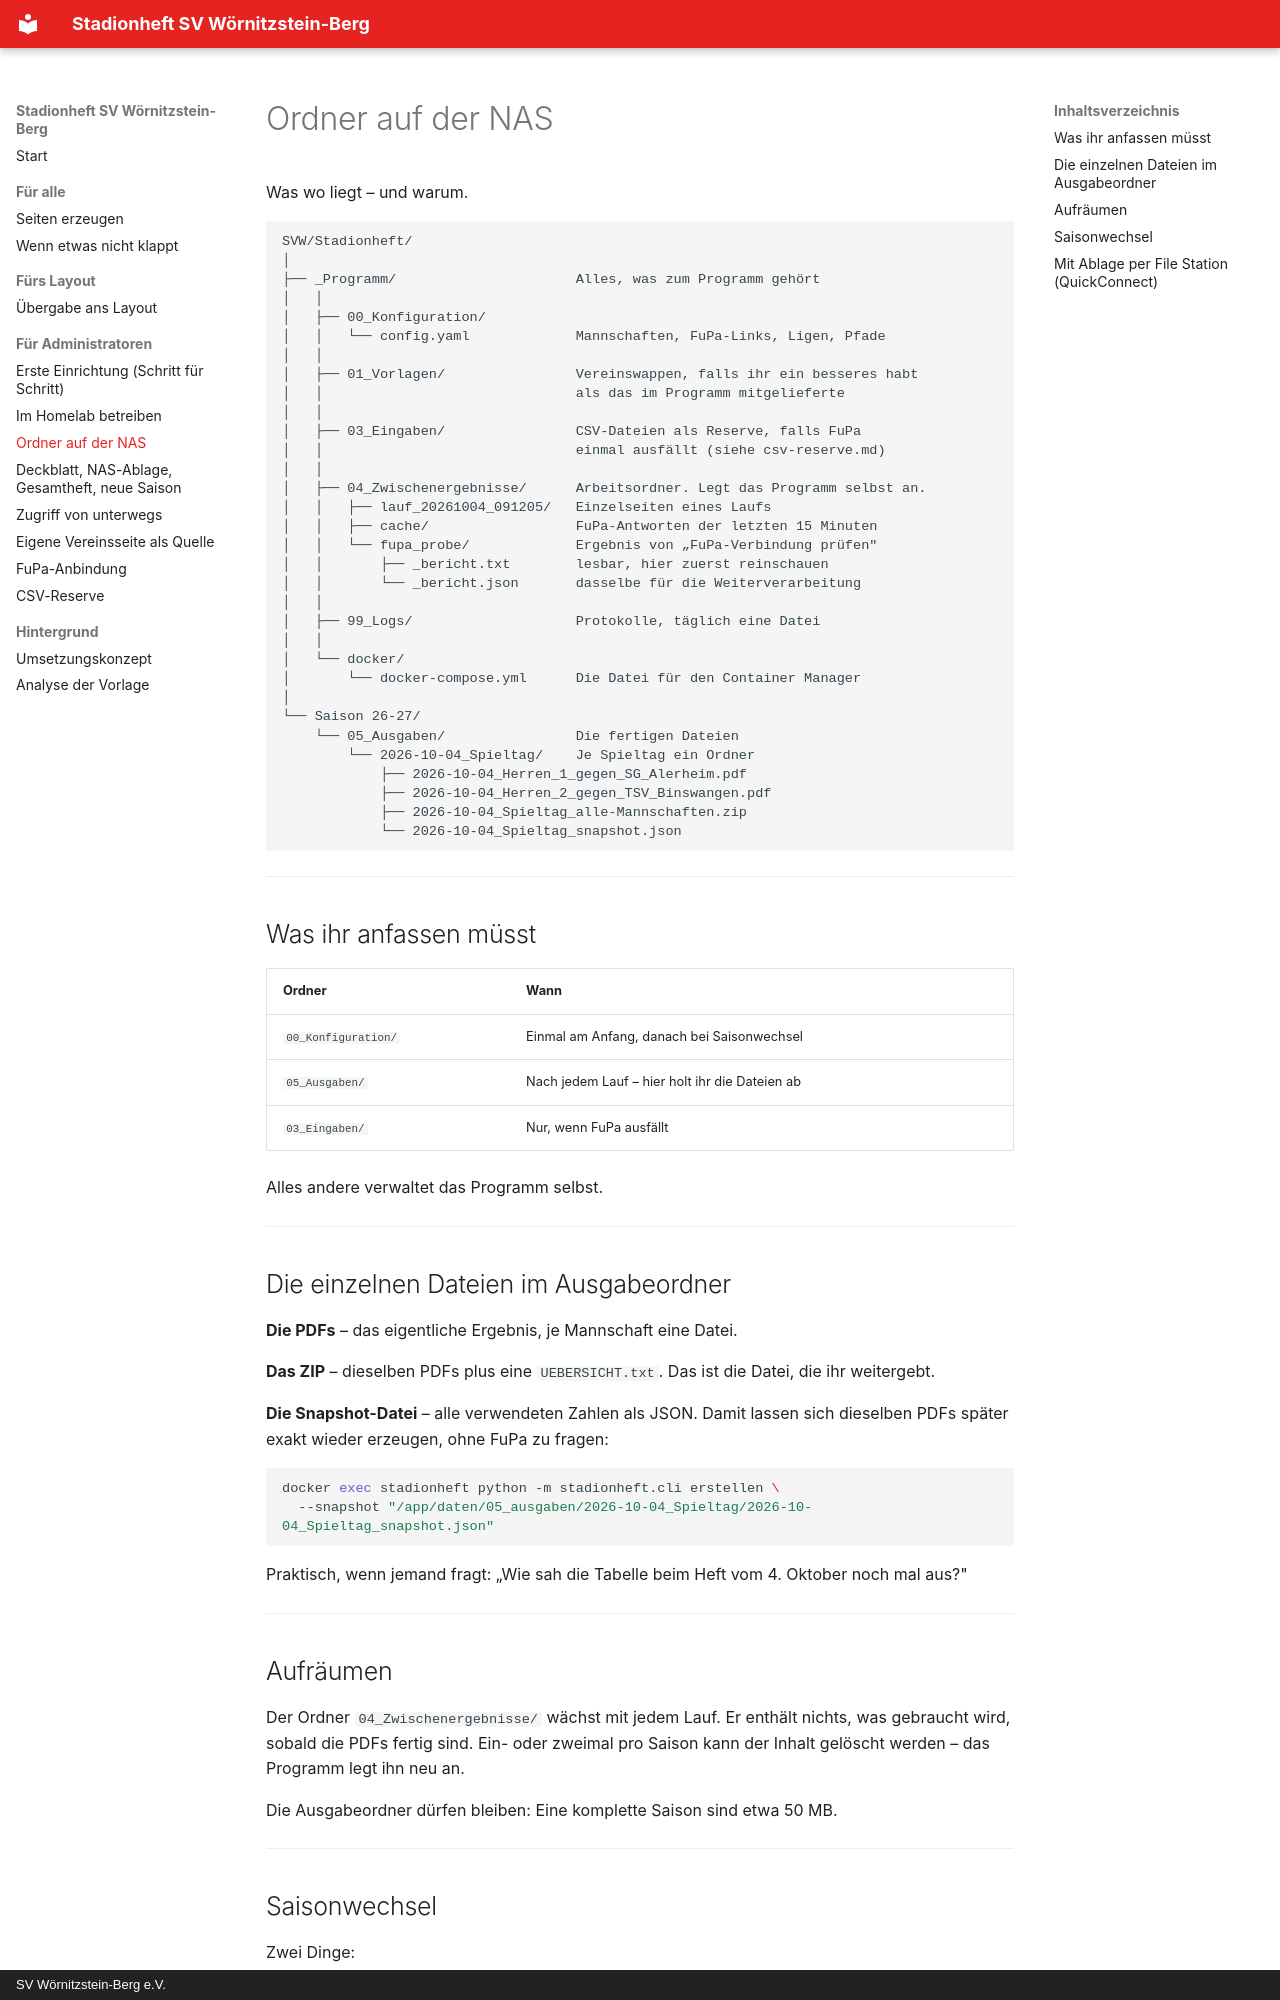

repository: habersatterdan/stadionheft-svw · page: NAS_ORDNERSTRUKTUR/index.html · generator: mkdocs · copyright: SV Wörnitzstein-Berg e.V.

# Ordner auf der NAS

Was wo liegt – und warum.

```
SVW/Stadionheft/
│
├── _Programm/                      Alles, was zum Programm gehört
│   │
│   ├── 00_Konfiguration/
│   │   └── config.yaml             Mannschaften, FuPa-Links, Ligen, Pfade
│   │
│   ├── 01_Vorlagen/                Vereinswappen, falls ihr ein besseres habt
│   │                               als das im Programm mitgelieferte
│   │
│   ├── 03_Eingaben/                CSV-Dateien als Reserve, falls FuPa
│   │                               einmal ausfällt (siehe csv-reserve.md)
│   │
│   ├── 04_Zwischenergebnisse/      Arbeitsordner. Legt das Programm selbst an.
│   │   ├── lauf_20261004_091205/   Einzelseiten eines Laufs
│   │   ├── cache/                  FuPa-Antworten der letzten 15 Minuten
│   │   └── fupa_probe/             Ergebnis von „FuPa-Verbindung prüfen"
│   │       ├── _bericht.txt        lesbar, hier zuerst reinschauen
│   │       └── _bericht.json       dasselbe für die Weiterverarbeitung
│   │
│   ├── 99_Logs/                    Protokolle, täglich eine Datei
│   │
│   └── docker/
│       └── docker-compose.yml      Die Datei für den Container Manager
│
└── Saison 26-27/
    └── 05_Ausgaben/                Die fertigen Dateien
        └── 2026-10-04_Spieltag/    Je Spieltag ein Ordner
            ├── 2026-10-04_Herren_1_gegen_SG_Alerheim.pdf
            ├── 2026-10-04_Herren_2_gegen_TSV_Binswangen.pdf
            ├── 2026-10-04_Spieltag_alle-Mannschaften.zip
            └── 2026-10-04_Spieltag_snapshot.json
```

---

## Was ihr anfassen müsst

| Ordner | Wann |
|---|---|
| `00_Konfiguration/` | Einmal am Anfang, danach bei Saisonwechsel |
| `05_Ausgaben/` | Nach jedem Lauf – hier holt ihr die Dateien ab |
| `03_Eingaben/` | Nur, wenn FuPa ausfällt |

Alles andere verwaltet das Programm selbst.

---

## Die einzelnen Dateien im Ausgabeordner

**Die PDFs** – das eigentliche Ergebnis, je Mannschaft eine Datei.

**Das ZIP** – dieselben PDFs plus eine `UEBERSICHT.txt`. Das ist die Datei,
die ihr weitergebt.

**Die Snapshot-Datei** – alle verwendeten Zahlen als JSON. Damit lassen sich
dieselben PDFs später exakt wieder erzeugen, ohne FuPa zu fragen:

```bash
docker exec stadionheft python -m stadionheft.cli erstellen \
  --snapshot "/app/daten/05_ausgaben/2026-10-04_Spieltag/2026-10-04_Spieltag_snapshot.json"
```

Praktisch, wenn jemand fragt: „Wie sah die Tabelle beim Heft vom 4. Oktober
noch mal aus?"

---

## Aufräumen

Der Ordner `04_Zwischenergebnisse/` wächst mit jedem Lauf. Er enthält nichts,
was gebraucht wird, sobald die PDFs fertig sind. Ein- oder zweimal pro Saison
kann der Inhalt gelöscht werden – das Programm legt ihn neu an.

Die Ausgabeordner dürfen bleiben: Eine komplette Saison sind etwa 50 MB.

---

## Saisonwechsel

Zwei Dinge:

1. In der `config.yaml` die `fupa_team_url` jeder Mannschaft auf die neue
   Saison umstellen (`...-2026-27` → `...-2027-28`) und `saison:` ändern.
2. In der `docker-compose.yml` den Ausgabeordner auf den neuen Saisonordner
   umstellen, dann Projekt neu erstellen.

---
